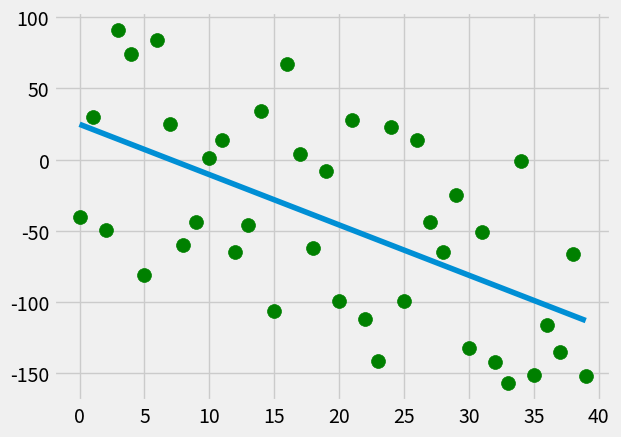

Write Python code to recreate this figure.
from statistics import mean
import numpy as np
import matplotlib.pyplot as plt
from matplotlib import style
import random


style.use('fivethirtyeight')


# xs = np.array([1,2,3,4,5,6] , dtype=np.float64)
# ys = np.array([5,4,6,5,6,7] , dtype=np.float64)

def create_dataset(hm,variance, step=2, correlation = False):
    val = 1
    ys = []
    for i in range(hm):
        y = val + random.randrange(-variance,variance)
        ys.append(y)
        if correlation == 'pos':
            val += step
        elif correlation == 'neg':
            val -= step
    xs = [i for i in range(hm)]
    return np.array(xs,dtype=np.float64),np.array(ys,dtype=np.float64)


def best_fit_slope_and_intercept(xs,ys):
    m = ((mean(xs)*mean(ys)) - mean(xs*ys))/ ((mean(xs)**2) - mean(xs**2))
    b = mean(ys) - m*mean(xs)
    return m,b

def squared_error(ys_orig,ys_line):
    return sum((ys_line-ys_orig)**2)

def coefficient_of_determination(ys_orig,ys_line):
    y_mean_line = [mean(ys_orig) for y in ys_orig]
    squared_error_regr = squared_error(ys_orig,ys_line)
    squared_error_y_mean = squared_error(ys_orig,y_mean_line)
    return 1 - (squared_error_regr / squared_error_y_mean)


xs , ys = create_dataset(40,104,2,correlation = 'neg')

m, b = (best_fit_slope_and_intercept(xs,ys))


regression_line = [(m*x)+b for x in xs]

r_squared = coefficient_of_determination(ys,regression_line)

print (r_squared)
plt.scatter(xs,ys, s = 100 ,color ="g")
plt.plot(xs,regression_line)
# plt.scatter(predict_x,predict_y, s = 100 ,color ="g")
plt.show()
